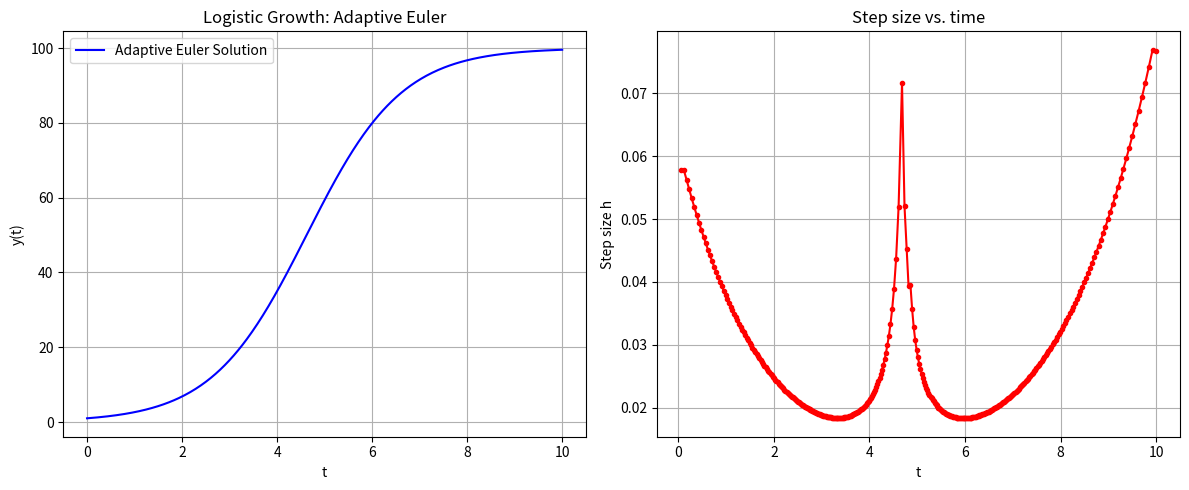

Write the Python code that produced this figure.
import numpy as np
import matplotlib.pyplot as plt

def f(t, y):
    return (1 - y / 100) * y

t0, t1 = 0, 10
y0 = 1

tol = 1e-3
h = 0.1
h_min, h_max = 1e-4, 0.5

t_values = [t0]
y_values = [y0]
h_values = []

t = t0
y = y0

while t < t1:
    if t + h > t1:
        h = t1 - t
    y1 = y + h * f(t, y)
    y_half = y + (h/2) * f(t, y)
    y2 = y_half + (h/2) * f(t + h/2, y_half)
    err = abs(y2 - y1)
    if err < tol:
        t += h
        y = y2
        t_values.append(t)
        y_values.append(y)
        h_values.append(h)
        h = min(h_max, h * min(2, 0.9 * (tol / (err + 1e-16))**0.5))
    else:
        h = max(h_min, h * max(0.1, 0.9 * (tol / (err + 1e-16))**0.5))

t_values = np.array(t_values)
y_values = np.array(y_values)
h_values = np.array(h_values)

plt.figure(figsize=(12,5))
plt.subplot(1,2,1)
plt.plot(t_values, y_values, 'b-', label='Adaptive Euler Solution')
plt.xlabel('t')
plt.ylabel('y(t)')
plt.title('Logistic Growth: Adaptive Euler')
plt.grid()
plt.legend()

plt.subplot(1,2,2)
plt.plot(t_values[1:], h_values, 'r.-')
plt.xlabel('t')
plt.ylabel('Step size h')
plt.title('Step size vs. time')
plt.grid()

plt.tight_layout()
plt.show()